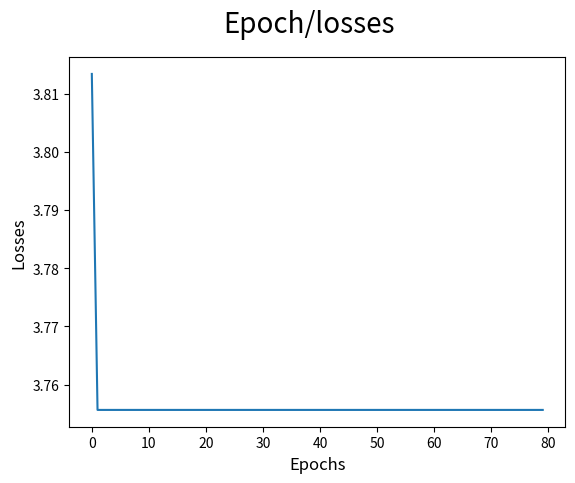

Python code for this plot:
import matplotlib.pyplot as plt
import numpy as np
import re

sentences = """We are about to study the idea of a computational process. Computational processes are abstract beings that inhabit computers. As they evolve, processes manipulate other abstract things called data. The evolution of a process is directed by a pattern of rules called a program. People create programs to direct processes. In effect, we conjure the spirits of the computer with our spells."""

sentences = re.sub('[^A-Za-z0-9]+', ' ', sentences)
sentences = re.sub(r'(?:^| )\w(?:$| )', ' ', sentences).strip()
sentences = sentences.lower()

words = sentences.split()
vocab = set(words)

vocab_size = len(vocab)
embed_dim = 10
context_size = 2

word_to_ix = {word: i for i, word in enumerate(vocab)}
ix_to_word = {i: word for i, word in enumerate(vocab)}

data = []
for i in range(2, len(words) - 2):
    context = [words[i - 2], words[i - 1], words[i + 1], words[i + 2]]
    target = words[i]
    data.append((context, target))
print(data[:5])

embeddings = np.random.random_sample((vocab_size, embed_dim))

def linear(m, theta):
    w = theta
    return m.dot(w)

def log_softmax(x):
    e_x = np.exp(x - np.max(x))
    return np.log(e_x / e_x.sum())

def NLLLoss(logs, targets):
    out = logs[range(len(targets)), targets]
    return -out.sum()/len(out)

def log_softmax_crossentropy_with_logits(logits,target):
    out = np.zeros_like(logits)
    out[np.arange(len(logits)),target] = 1
    softmax = np.exp(logits) / np.exp(logits).sum(axis=-1,keepdims=True)
    return (- out + softmax) / logits.shape[0]

def forward(context_idxs, theta):
    m = embeddings[context_idxs].reshape(1, -1)
    n = linear(m, theta)
    o = log_softmax(n)
    return m, n, o

def backward(preds, theta, target_idxs):
    m, n, o = preds
    dlog = log_softmax_crossentropy_with_logits(n, target_idxs)
    dw = m.T.dot(dlog)
    return dw

def optimize(theta, grad, lr=0.03):
    theta = grad * lr
    return theta

theta = np.random.uniform(-1, 1, (2 * context_size * embed_dim, vocab_size))

epoch_losses = {}
for epoch in range(80):
    losses = []
    for context, target in data:
        context_idxs = np.array([word_to_ix[w] for w in context])
        preds = forward(context_idxs, theta)
        target_idxs = np.array([word_to_ix[target]])
        loss = NLLLoss(preds[-1], target_idxs)
        losses.append(loss)
        grad = backward(preds, theta, target_idxs)
        theta = optimize(theta, grad, lr=0.03)
    epoch_losses[epoch] = losses

ix = np.arange(0,80)
fig = plt.figure()
fig.suptitle('Epoch/losses', fontsize=20)
plt.plot(ix,[epoch_losses[i][0] for i in ix])
plt.xlabel('Epochs', fontsize=12)
plt.ylabel('Losses', fontsize=12)
plt.show()

def predict(words):
    context_idxs = np.array([word_to_ix[w] for w in words])
    preds = forward(context_idxs, theta)
    word = ix_to_word[np.argmax(preds[-1])]
    return word

predict(['we', 'are', 'to', 'study'])

def accuracy():
    wrong = 0
    for context, target in data:
        if(predict(context) != target):
            wrong += 1
    return (1 - (wrong / len(data)))

accuracy()

predict(['processes', 'manipulate', 'things', 'study'])
